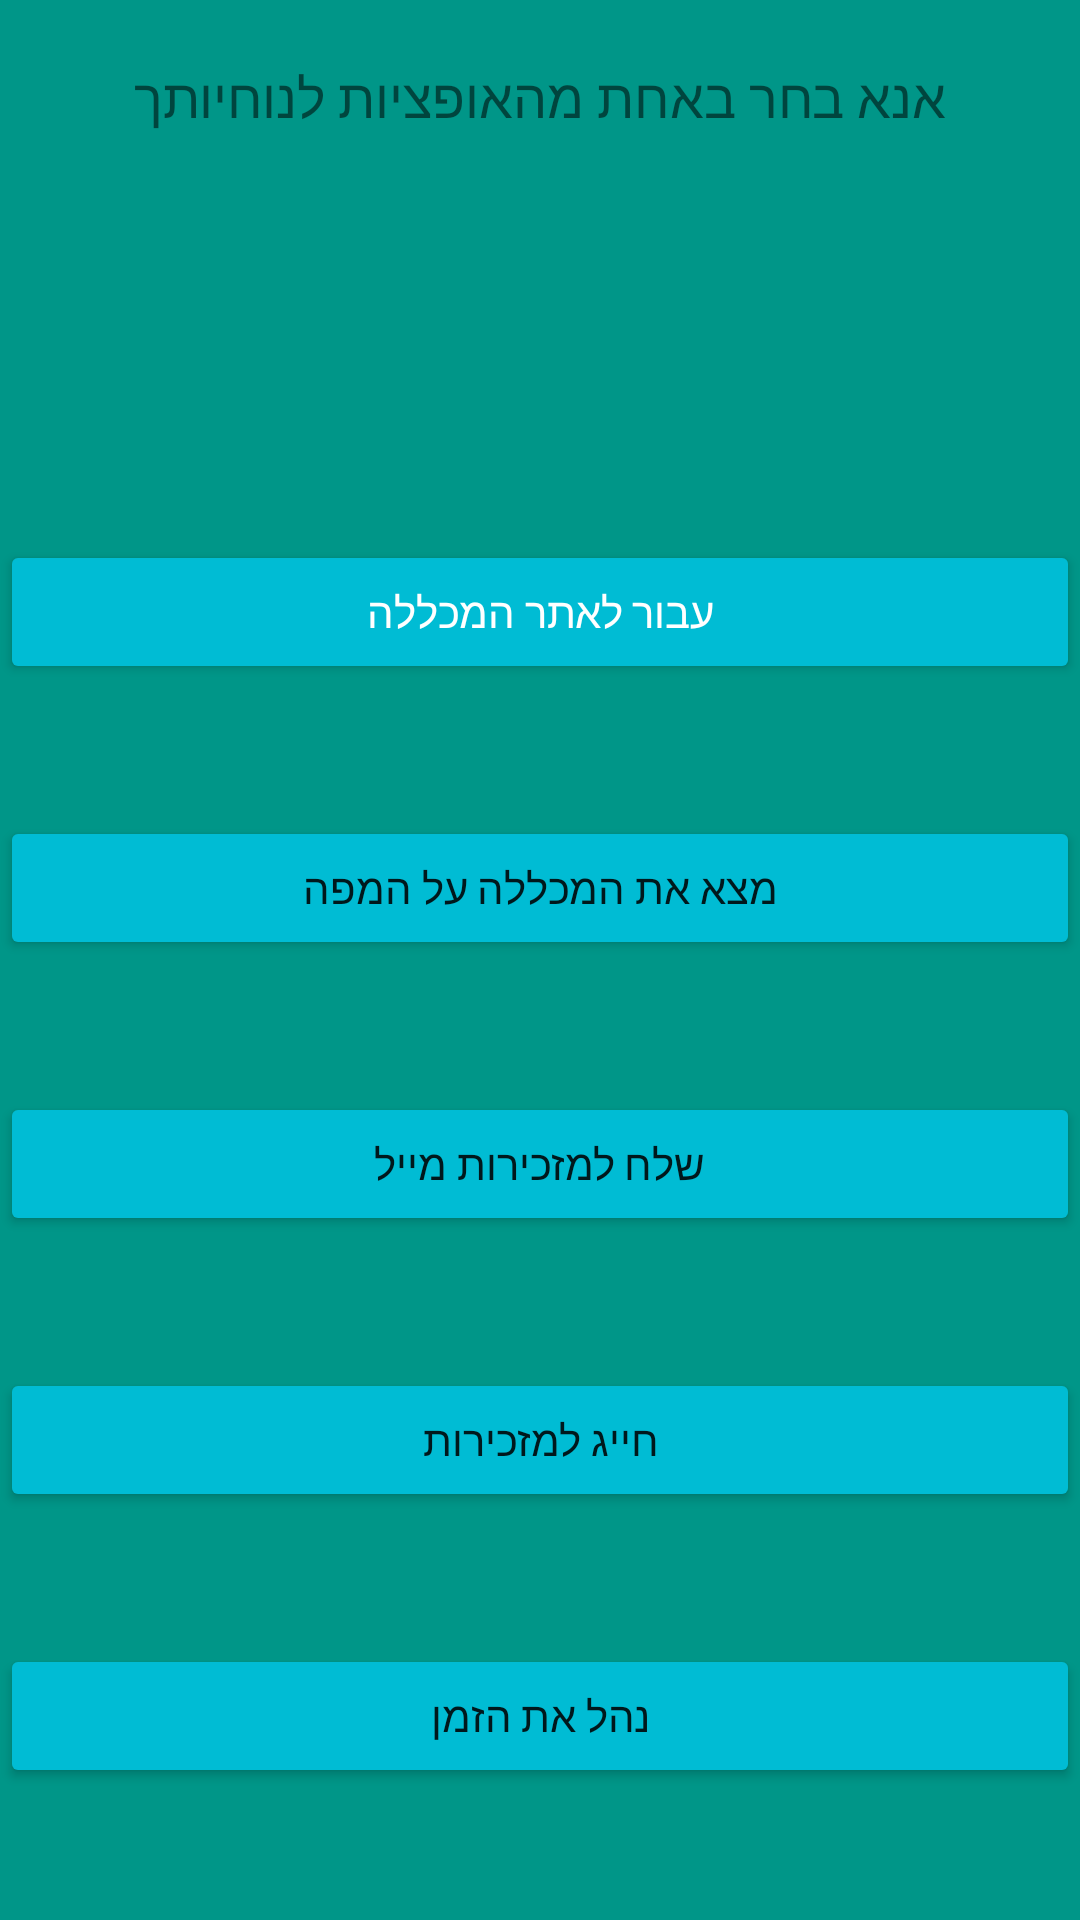

Reconstruct the res/layout file that produces this screen, plus the resources it refers to.
<!-- AndroidManifest.xml: application theme Theme.HIT -->
<!-- res/layout/activity_menu.xml -->
<?xml version="1.0" encoding="utf-8"?>
<androidx.constraintlayout.widget.ConstraintLayout xmlns:android="http://schemas.android.com/apk/res/android"
    xmlns:app="http://schemas.android.com/apk/res-auto"
    xmlns:tools="http://schemas.android.com/tools"
    android:layout_width="match_parent"
    android:layout_height="match_parent"
    android:background=" #009688"
    tools:context=".MenuActivity">

    <Button
        android:id="@+id/website_btn"
        android:layout_width="0dp"
        android:layout_height="wrap_content"
        android:layout_marginTop="136dp"
        android:backgroundTint="#00BCD4"
        android:onClick="showWebsite"
        android:text="@string/website_btn_txt"
        android:textColor="@android:color/white"
        app:layout_constraintBottom_toTopOf="@+id/location_btn"
        app:layout_constraintEnd_toEndOf="parent"
        app:layout_constraintHorizontal_bias="0.5"
        app:layout_constraintStart_toStartOf="parent"
        app:layout_constraintTop_toTopOf="parent"
        app:strokeColor="#FFFFFF" />

    <Button
        android:id="@+id/phone_btn"
        android:layout_width="0dp"
        android:layout_height="wrap_content"
        android:backgroundTint="#00BCD4"
        android:onClick="callNumber"
        android:text="@string/phone_btn_txt"
        app:layout_constraintBottom_toTopOf="@+id/event_btn"
        app:layout_constraintEnd_toEndOf="parent"
        app:layout_constraintHorizontal_bias="0.5"
        app:layout_constraintStart_toStartOf="parent"
        app:layout_constraintTop_toBottomOf="@+id/mail_btn" />

    <Button
        android:id="@+id/location_btn"
        android:layout_width="0dp"
        android:layout_height="wrap_content"
        android:backgroundTint="#00BCD4"
        android:onClick="showMap"
        android:text="@string/location_btn_txt"
        app:layout_constraintBottom_toTopOf="@+id/mail_btn"
        app:layout_constraintEnd_toEndOf="parent"
        app:layout_constraintHorizontal_bias="0.5"
        app:layout_constraintStart_toStartOf="parent"
        app:layout_constraintTop_toBottomOf="@+id/website_btn" />

    <Button
        android:id="@+id/mail_btn"
        android:layout_width="0dp"
        android:layout_height="wrap_content"
        android:backgroundTint="#00BCD4"
        android:onClick="onSendMail"
        android:text="@string/mail_btn_txt"
        app:layout_constraintBottom_toTopOf="@+id/phone_btn"
        app:layout_constraintEnd_toEndOf="parent"
        app:layout_constraintHorizontal_bias="0.5"
        app:layout_constraintStart_toStartOf="parent"
        app:layout_constraintTop_toBottomOf="@+id/location_btn" />

    <Button
        android:id="@+id/event_btn"
        android:layout_width="0dp"
        android:layout_height="wrap_content"
        android:backgroundTint="#00BCD4"
        android:onClick="onSetEvent"
        android:text="@string/event_btn_txt"
        app:layout_constraintBottom_toBottomOf="parent"
        app:layout_constraintEnd_toEndOf="parent"
        app:layout_constraintHorizontal_bias="0.5"
        app:layout_constraintStart_toStartOf="parent"
        app:layout_constraintTop_toBottomOf="@+id/phone_btn" />

    <TextView
        android:id="@+id/menu_title"
        android:layout_width="0dp"
        android:layout_height="wrap_content"
        android:layout_marginTop="20dp"
        android:text="@string/menu_title_txt"
        android:textAlignment="center"
        android:textSize="18sp"
        app:layout_constraintEnd_toEndOf="parent"
        app:layout_constraintHorizontal_bias="0.5"
        app:layout_constraintStart_toStartOf="parent"
        app:layout_constraintTop_toTopOf="parent" />
</androidx.constraintlayout.widget.ConstraintLayout>
<!-- resources referenced by this layout -->
<resources>
  <string name="event_btn_txt">נהל את הזמן</string>
  <string name="location_btn_txt">מצא את המכללה על המפה</string>
  <string name="mail_btn_txt">שלח למזכירות מייל</string>
  <string name="menu_title_txt">אנא בחר באחת מהאופציות לנוחיותך</string>
  <string name="phone_btn_txt">חייג למזכירות</string>
  <string name="website_btn_txt">עבור לאתר המכללה</string>
  <style name="Theme.HIT" parent="Theme.MaterialComponents.DayNight.DarkActionBar">
          
          <item name="colorPrimary">@color/purple_500</item>
          <item name="colorPrimaryVariant">@color/purple_700</item>
          <item name="colorOnPrimary">@color/white</item>
          
          <item name="colorSecondary">@color/teal_200</item>
          <item name="colorSecondaryVariant">@color/teal_700</item>
          <item name="colorOnSecondary">@color/black</item>
          
          <item name="android:statusBarColor" tools:targetApi="l">?attr/colorPrimaryVariant</item>
          
      </style>
  <!-- not gathered from this repository: default colours our renderer supplied (Android Studio template values) -->
  <color name="purple_500">#FF6200EE</color>
  <color name="purple_700">#FF3700B3</color>
  <color name="teal_200">#FF03DAC5</color>
  <color name="teal_700">#FF018786</color>
  <color name="black">#FF000000</color>
  <color name="white">#FFFFFFFF</color>
</resources>
